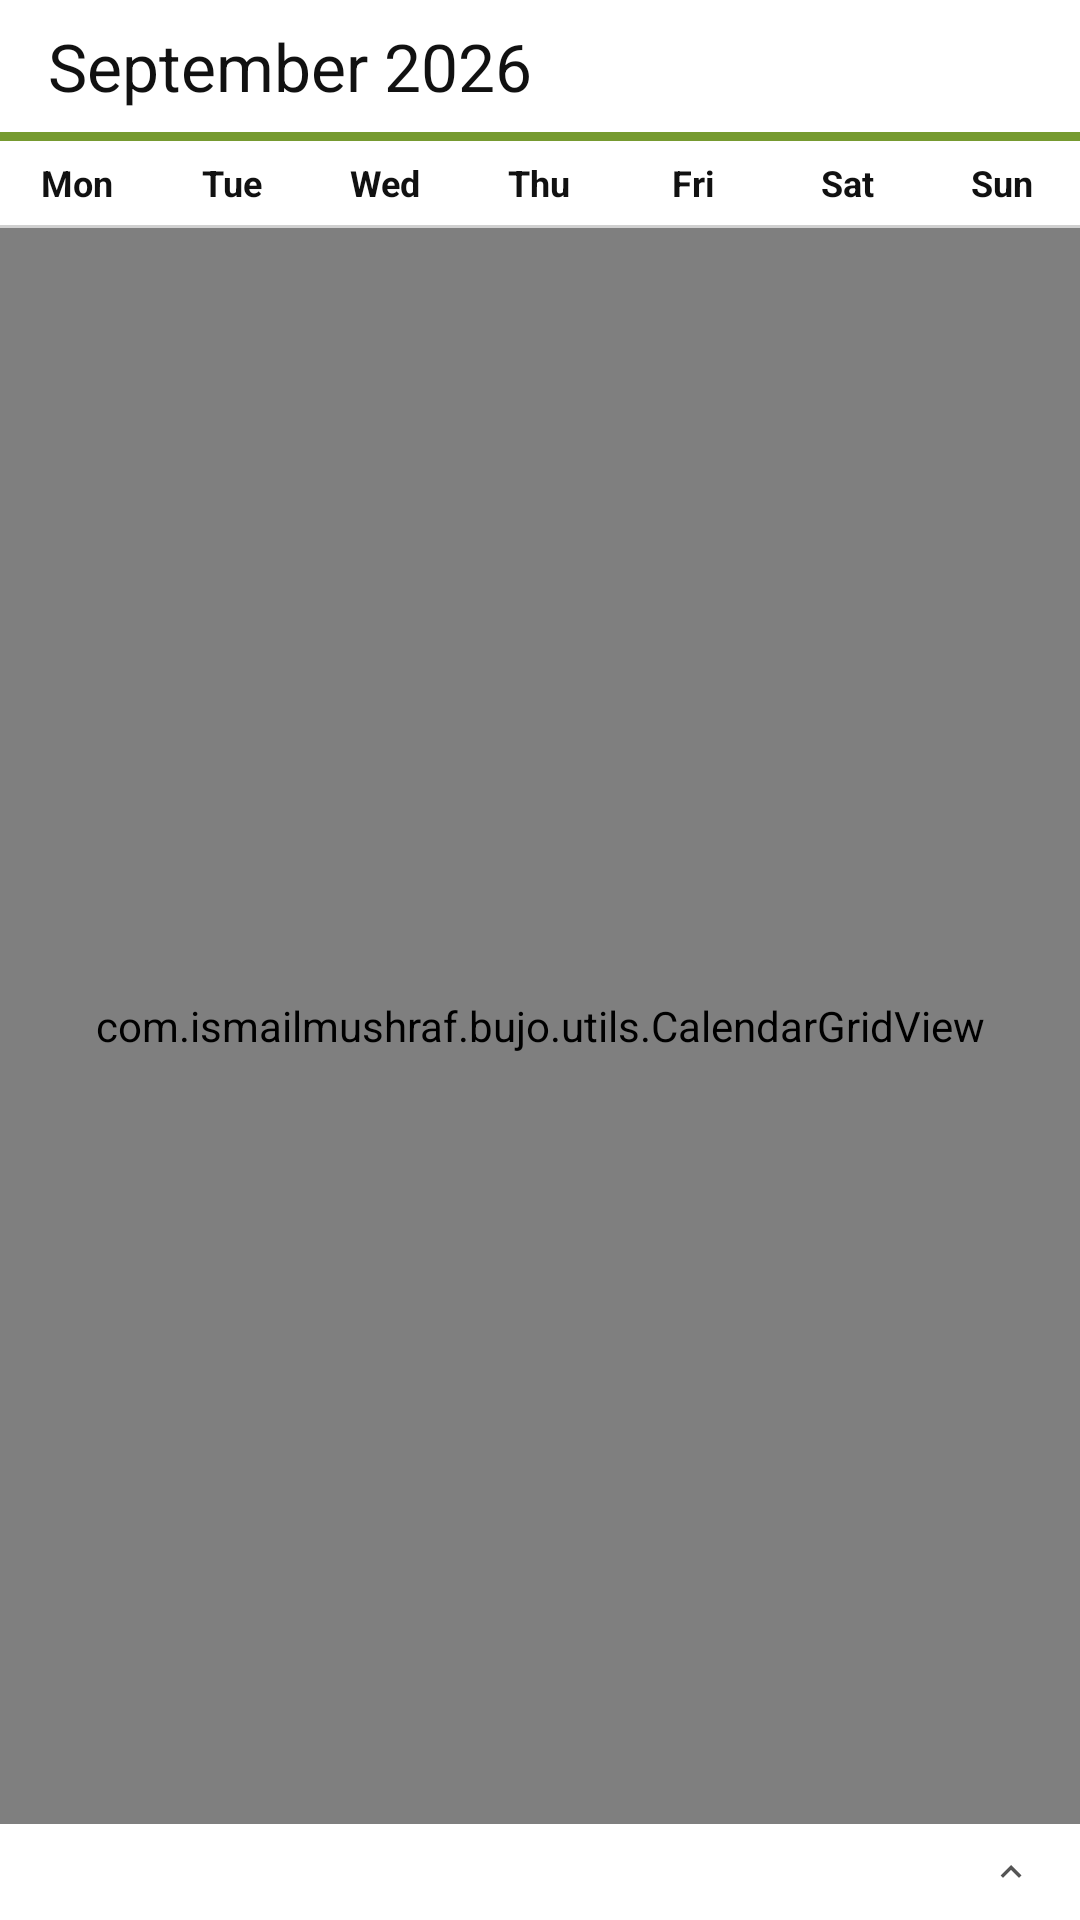

Layout XML and referenced resources for this Android screen:
<!-- AndroidManifest.xml: application theme Theme.BuJo -->
<!-- res/layout/fragment_future_log.xml -->
<?xml version="1.0" encoding="utf-8"?>
<LinearLayout xmlns:android="http://schemas.android.com/apk/res/android"
    android:layout_width="match_parent"
    android:layout_height="match_parent"
    android:orientation="vertical"
    android:background="@color/surface">

    
    <LinearLayout
        android:id="@+id/month_controls"
        android:layout_width="match_parent"
        android:layout_height="44dp"
        android:gravity="center_vertical"
        android:paddingStart="16dp"
        android:paddingEnd="16dp"
        android:background="@color/surface">

        <TextView
            android:id="@+id/tv_calendar_month"
            android:layout_width="0dp"
            android:layout_height="wrap_content"
            android:layout_weight="1"
            android:textColor="@color/bujo_text"
            android:textSize="22sp"
            android:text="@string/ui_september_2026_f17bba" />

    </LinearLayout>

    
    <View
        android:layout_width="match_parent"
        android:layout_height="3dp"
        android:background="@color/literal_769a30" />

    
    <LinearLayout
        android:layout_width="match_parent"
        android:layout_height="28dp"
        android:gravity="center_vertical"
        android:background="@color/surface">

        <TextView android:layout_width="0dp" android:layout_height="wrap_content" android:layout_weight="1" android:gravity="center" android:text="@string/ui_mon_24b2a0" android:textStyle="bold" android:textColor="@color/bujo_text" android:textSize="12sp" />
        <TextView android:layout_width="0dp" android:layout_height="wrap_content" android:layout_weight="1" android:gravity="center" android:text="@string/ui_tue_529541" android:textStyle="bold" android:textColor="@color/bujo_text" android:textSize="12sp" />
        <TextView android:layout_width="0dp" android:layout_height="wrap_content" android:layout_weight="1" android:gravity="center" android:text="@string/ui_wed_23408b" android:textStyle="bold" android:textColor="@color/bujo_text" android:textSize="12sp" />
        <TextView android:layout_width="0dp" android:layout_height="wrap_content" android:layout_weight="1" android:gravity="center" android:text="@string/ui_thu_3593cc" android:textStyle="bold" android:textColor="@color/bujo_text" android:textSize="12sp" />
        <TextView android:layout_width="0dp" android:layout_height="wrap_content" android:layout_weight="1" android:gravity="center" android:text="@string/ui_fri_bbd6e3" android:textStyle="bold" android:textColor="@color/bujo_text" android:textSize="12sp" />
        <TextView android:layout_width="0dp" android:layout_height="wrap_content" android:layout_weight="1" android:gravity="center" android:text="@string/ui_sat_6b782d" android:textStyle="bold" android:textColor="@color/bujo_text" android:textSize="12sp" />
        <TextView android:layout_width="0dp" android:layout_height="wrap_content" android:layout_weight="1" android:gravity="center" android:text="@string/ui_sun_48c98c" android:textStyle="bold" android:textColor="@color/bujo_text" android:textSize="12sp" />
    </LinearLayout>

    <View
        android:layout_width="match_parent"
        android:layout_height="1dp"
        android:background="@color/bujo_divider" />

    
    <com.ismailmushraf.bujo.utils.CalendarGridView
        android:id="@+id/grid_calendar"
        android:layout_width="match_parent"
        android:layout_height="0dp"
        android:layout_weight="1"
        android:horizontalSpacing="0dp"
        android:numColumns="7"
        android:verticalSpacing="0dp"
        android:scrollbars="none"
        android:background="@color/surface" />

    
    <LinearLayout
        android:id="@+id/month_selected_bar"
        android:layout_width="match_parent"
        android:layout_height="32dp"
        android:gravity="center_vertical"
        android:paddingStart="16dp"
        android:paddingEnd="16dp"
        android:background="@color/surface"
        android:clickable="true"
        android:focusable="true">

        <TextView
            android:id="@+id/tv_month_selected_date"
            android:layout_width="0dp"
            android:layout_height="wrap_content"
            android:layout_weight="1"
            android:textColor="@color/bujo_text"
            android:textSize="13sp"
            android:textStyle="bold" />

        <TextView
            android:id="@+id/tv_week_number"
            android:layout_width="wrap_content"
            android:layout_height="wrap_content"
            android:textColor="@color/bujo_text_secondary"
            android:textSize="12sp" />

        <ImageView
            android:id="@+id/iv_month_arrow"
            android:layout_width="14dp"
            android:layout_height="14dp"
            android:layout_marginStart="6dp"
            android:src="@drawable/ic_bb10_chevron_up"  android:contentDescription="@null" android:importantForAccessibility="no" />

    </LinearLayout>

    
    <LinearLayout
        android:id="@+id/agenda_container"
        android:layout_width="match_parent"
        android:layout_height="0dp"
        android:layout_weight="1"
        android:orientation="vertical"
        android:visibility="gone">

        
        <GridView
            android:id="@+id/grid_week"
            android:layout_width="match_parent"
            android:layout_height="44dp"
            android:horizontalSpacing="0dp"
            android:numColumns="7"
            android:scrollbars="none"
            android:verticalSpacing="0dp"
            android:background="@color/surface" />

        <View
            android:layout_width="match_parent"
            android:layout_height="1dp"
            android:background="@color/bujo_divider" />

        
        <LinearLayout
            android:id="@+id/layout_selected_date_banner"
            android:layout_width="match_parent"
            android:layout_height="32dp"
            android:orientation="horizontal"
            android:gravity="center_vertical"
            android:paddingStart="16dp"
            android:paddingEnd="16dp"
            android:background="?android:attr/selectableItemBackground"
            android:clickable="true"
            android:focusable="true">

            <TextView
                android:id="@+id/tv_selected_date"
                android:layout_width="0dp"
                android:layout_height="wrap_content"
                android:layout_weight="1"
                android:textColor="@color/bujo_text"
                android:textSize="13sp"
                android:textStyle="bold" />

            <TextView
                android:id="@+id/tv_week_number_banner"
                android:layout_width="wrap_content"
                android:layout_height="wrap_content"
                android:textColor="@color/bujo_text_secondary"
                android:textSize="12sp" />

            <ImageView
                android:id="@+id/iv_week_arrow"
                android:layout_width="14dp"
                android:layout_height="14dp"
                android:layout_marginStart="6dp"
                android:src="@drawable/ic_bb10_chevron_down"  android:contentDescription="@null" android:importantForAccessibility="no" />

        </LinearLayout>

        <View
            android:layout_width="match_parent"
            android:layout_height="1dp"
            android:background="@color/bujo_divider" />

        
        <ListView
            android:id="@+id/list_agenda"
            android:layout_width="match_parent"
            android:layout_height="0dp"
            android:layout_weight="1"
            android:divider="@color/bujo_divider"
            android:dividerHeight="1dp" />

    </LinearLayout>

</LinearLayout>
<!-- resources referenced by this layout -->
<resources>
  <color name="bujo_divider">#D0D0D0</color>
  <color name="bujo_text">#111111</color>
  <color name="bujo_text_secondary">#444444</color>
  <color name="literal_769a30">#769A30</color>
  <color name="surface">#FFFFFF</color>
  <!-- drawable ic_bb10_chevron_down (drawable) -->
  <vector xmlns:android="http://schemas.android.com/apk/res/android"
      android:width="16dp"
      android:height="16dp"
      android:viewportWidth="24"
      android:viewportHeight="24">
      <path
          android:fillColor="#555555"
          android:pathData="M7.41,8.59L12,13.17l4.59,-4.58L18,10l-6,6 -6,-6z"/>
  </vector>
  <!-- drawable ic_bb10_chevron_up (drawable) -->
  <vector xmlns:android="http://schemas.android.com/apk/res/android"
      android:width="16dp"
      android:height="16dp"
      android:viewportWidth="24"
      android:viewportHeight="24">
      <path
          android:fillColor="#555555"
          android:pathData="M7.41,15.41L12,10.83l4.59,4.58L18,14l-6,-6 -6,6z"/>
  </vector>
  <string name="ui_fri_bbd6e3" formatted="false">Fri</string>
  <string name="ui_mon_24b2a0" formatted="false">Mon</string>
  <string name="ui_sat_6b782d" formatted="false">Sat</string>
  <string name="ui_september_2026_f17bba" formatted="false">September 2026</string>
  <string name="ui_sun_48c98c" formatted="false">Sun</string>
  <string name="ui_thu_3593cc" formatted="false">Thu</string>
  <string name="ui_tue_529541" formatted="false">Tue</string>
  <string name="ui_wed_23408b" formatted="false">Wed</string>
  <style name="Theme.BuJo" parent="Theme.AppCompat.DayNight.NoActionBar">
          <item name="colorPrimary">@color/black</item>
          <item name="colorPrimaryDark">@color/black</item>
          <item name="colorAccent">@color/black</item>
  
          
          <item name="android:windowBackground">@color/bujo_background</item>
      </style>
  <color name="black">#FF000000</color>
  <color name="bujo_background">#F4F4F4</color>
</resources>
